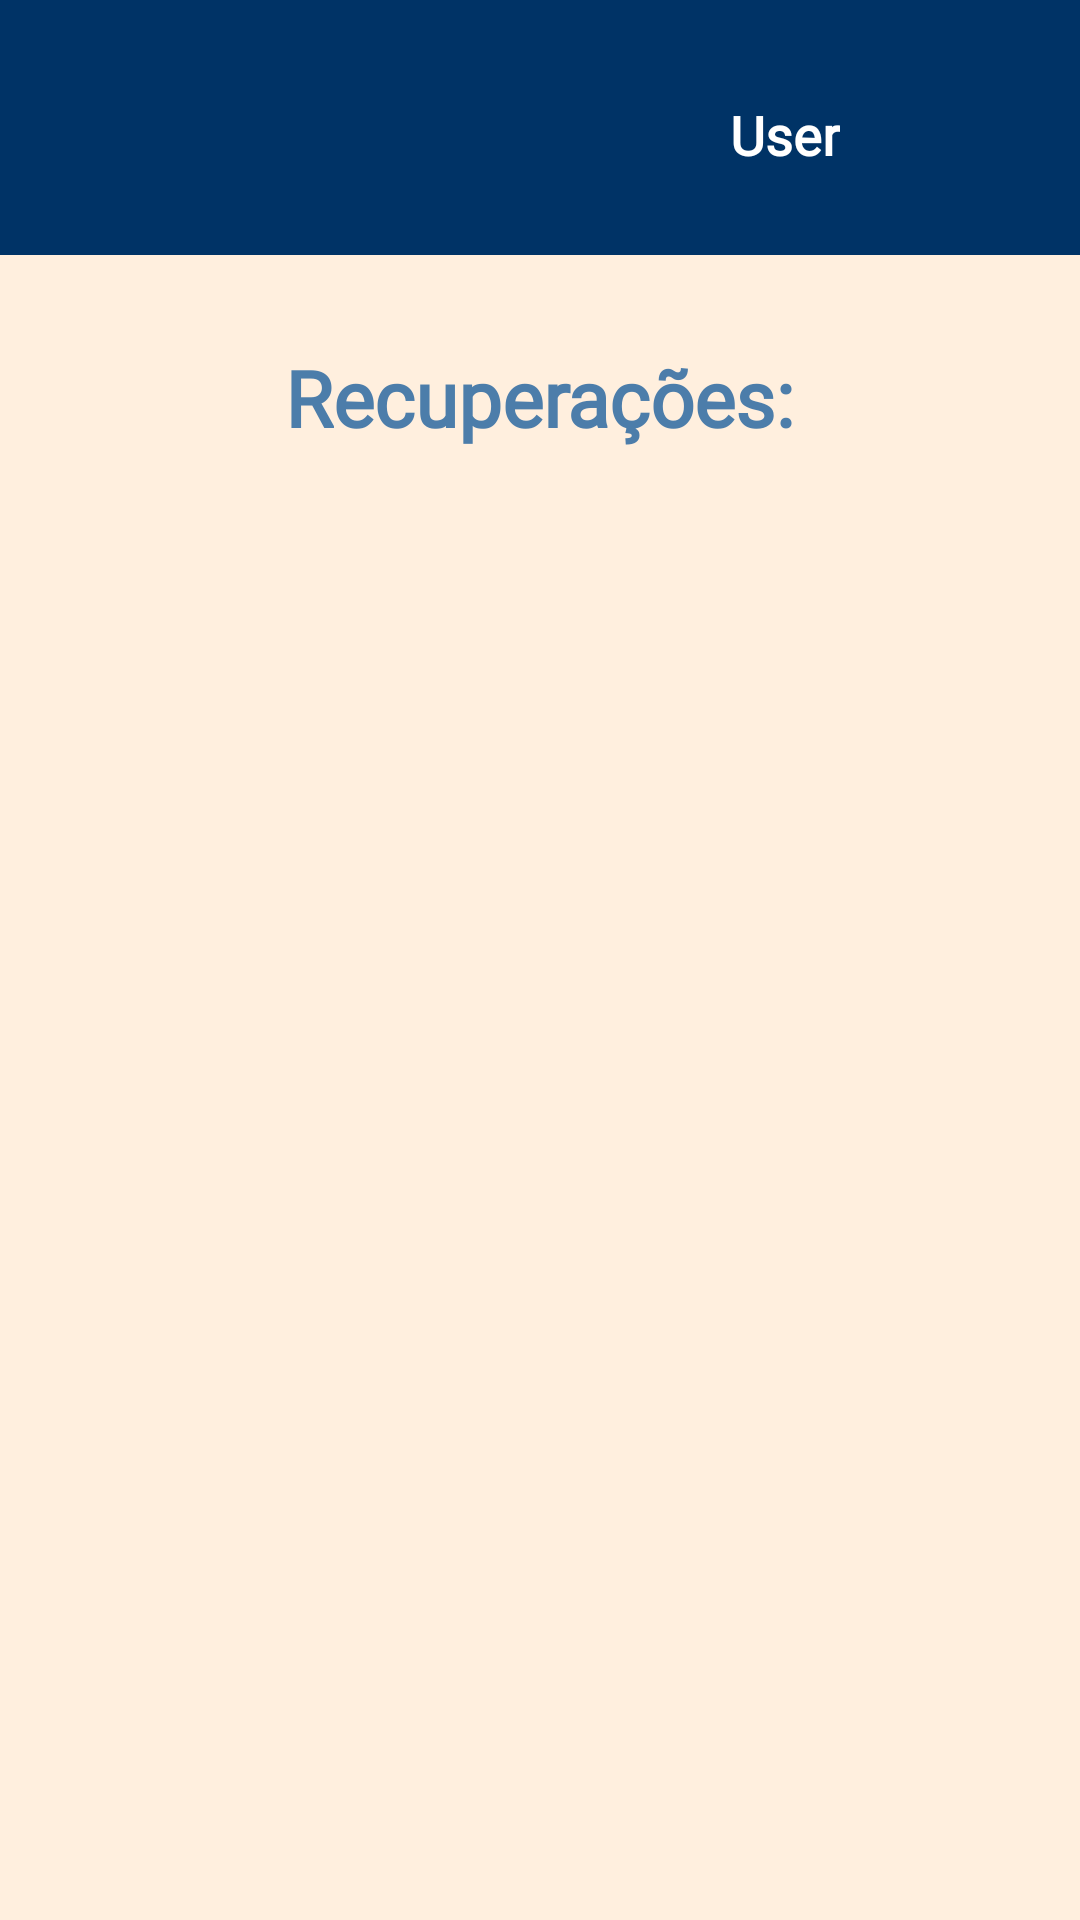

Write the Android layout XML for this screen, with the resource values it uses.
<!-- AndroidManifest.xml: application theme Theme.StudyGuider -->
<!-- res/layout/activity_controle_rec.xml -->
<?xml version="1.0" encoding="utf-8"?>
<ScrollView xmlns:android="http://schemas.android.com/apk/res/android"
    xmlns:app="http://schemas.android.com/apk/res-auto"
    xmlns:tools="http://schemas.android.com/tools"
    android:layout_width="match_parent"
    android:layout_height="match_parent"
    android:fillViewport="true"
    tools:context=".view.ControleRecuperacoes">

    <androidx.constraintlayout.widget.ConstraintLayout
        android:id="@+id/main"
        android:layout_width="match_parent"
        android:layout_height="match_parent"
        android:background="@color/orange_clearer"
        tools:context=".view.ControleRecuperacoes">

        <include
            android:id="@+id/header"
            layout="@layout/activity_header"
            android:layout_width="match_parent"
            android:layout_height="wrap_content"
            app:layout_constraintEnd_toEndOf="parent"
            app:layout_constraintStart_toStartOf="parent"
            app:layout_constraintTop_toTopOf="parent" />

        
        <TextView
            android:id="@+id/controleRec"
            android:layout_width="wrap_content"
            android:layout_height="wrap_content"
            android:layout_marginTop="30dp"
            android:fontFamily="@font/yeseva_one"
            android:text="Recuperações:"
            android:textColor="@color/blue_1"
            android:textSize="26dp"
            android:textStyle="bold"
            app:layout_constraintEnd_toEndOf="parent"
            app:layout_constraintStart_toStartOf="parent"
            app:layout_constraintTop_toBottomOf="@+id/header" />

        
        <LinearLayout
            android:id="@+id/linerec"
            android:layout_width="match_parent"
            android:layout_height="wrap_content"
            android:orientation="vertical"
            app:layout_constraintEnd_toEndOf="parent"
            app:layout_constraintStart_toStartOf="parent"
            app:layout_constraintTop_toBottomOf="@+id/controleRec"></LinearLayout>

    </androidx.constraintlayout.widget.ConstraintLayout>
</ScrollView>
<!-- res/layout/activity_header.xml (included above) -->
<LinearLayout xmlns:android="http://schemas.android.com/apk/res/android"
    xmlns:app="http://schemas.android.com/apk/res-auto"
    xmlns:tools="http://schemas.android.com/tools"
    android:id="@+id/main"
    android:layout_width="match_parent"
    android:layout_height="match_parent"
    android:background="@color/light_orange"
    android:orientation="vertical"
    tools:context=".view.HomeActivity">

    <FrameLayout
        android:id="@+id/header"
        android:layout_width="match_parent"
        android:layout_height="85dp"
        android:background="@color/blue_dark"
        android:paddingTop="5dp"
        tools:ignore="MissingConstraints">

        <ImageView
            android:id="@+id/imglogo"
            android:layout_width="70dp"
            android:layout_height="70dp"
            android:layout_gravity="start|center_vertical"
            android:layout_marginStart="5dp"
            app:srcCompat="@drawable/img_logo" />

        <TextView
            android:id="@+id/txtUsuario"
            android:layout_width="wrap_content"
            android:layout_height="wrap_content"
            android:layout_gravity="end|center_vertical"
            android:layout_marginEnd="80dp"
            android:text="@string/name_user_navbar"
            android:textColor="@color/white"
            android:fontFamily="@font/outfit"
            android:textStyle="bold"
            android:textSize="18dp" />

        <ImageView
            android:id="@+id/imgPerfil"
            android:layout_width="72dp"
            android:layout_height="72dp"
            android:layout_gravity="end|center_vertical"
            android:layout_marginEnd="5dp"
            app:srcCompat="@drawable/img_perfil" />
    </FrameLayout>

</LinearLayout>
<!-- resources referenced by this layout -->
<resources>
  <color name="blue_1">#4C7DAA</color>
  <color name="blue_dark">#003366</color>
  <color name="light_orange">#FFEFDE</color>
  <color name="orange_clearer">#FFEFDE</color>
  <color name="white">#FFFFFFFF</color>
  <!-- drawable img_logo: png bitmap (drawable, 242360 bytes) -->
  <!-- drawable img_perfil: png bitmap (drawable, 54248 bytes) -->
  <string name="name_user_navbar">User</string>
  <style name="Theme.StudyGuider" parent="Base.Theme.StudyGuider" />
  <style name="Base.Theme.StudyGuider" parent="Theme.AppCompat.DayNight.NoActionBar">
          
          
      </style>
</resources>
